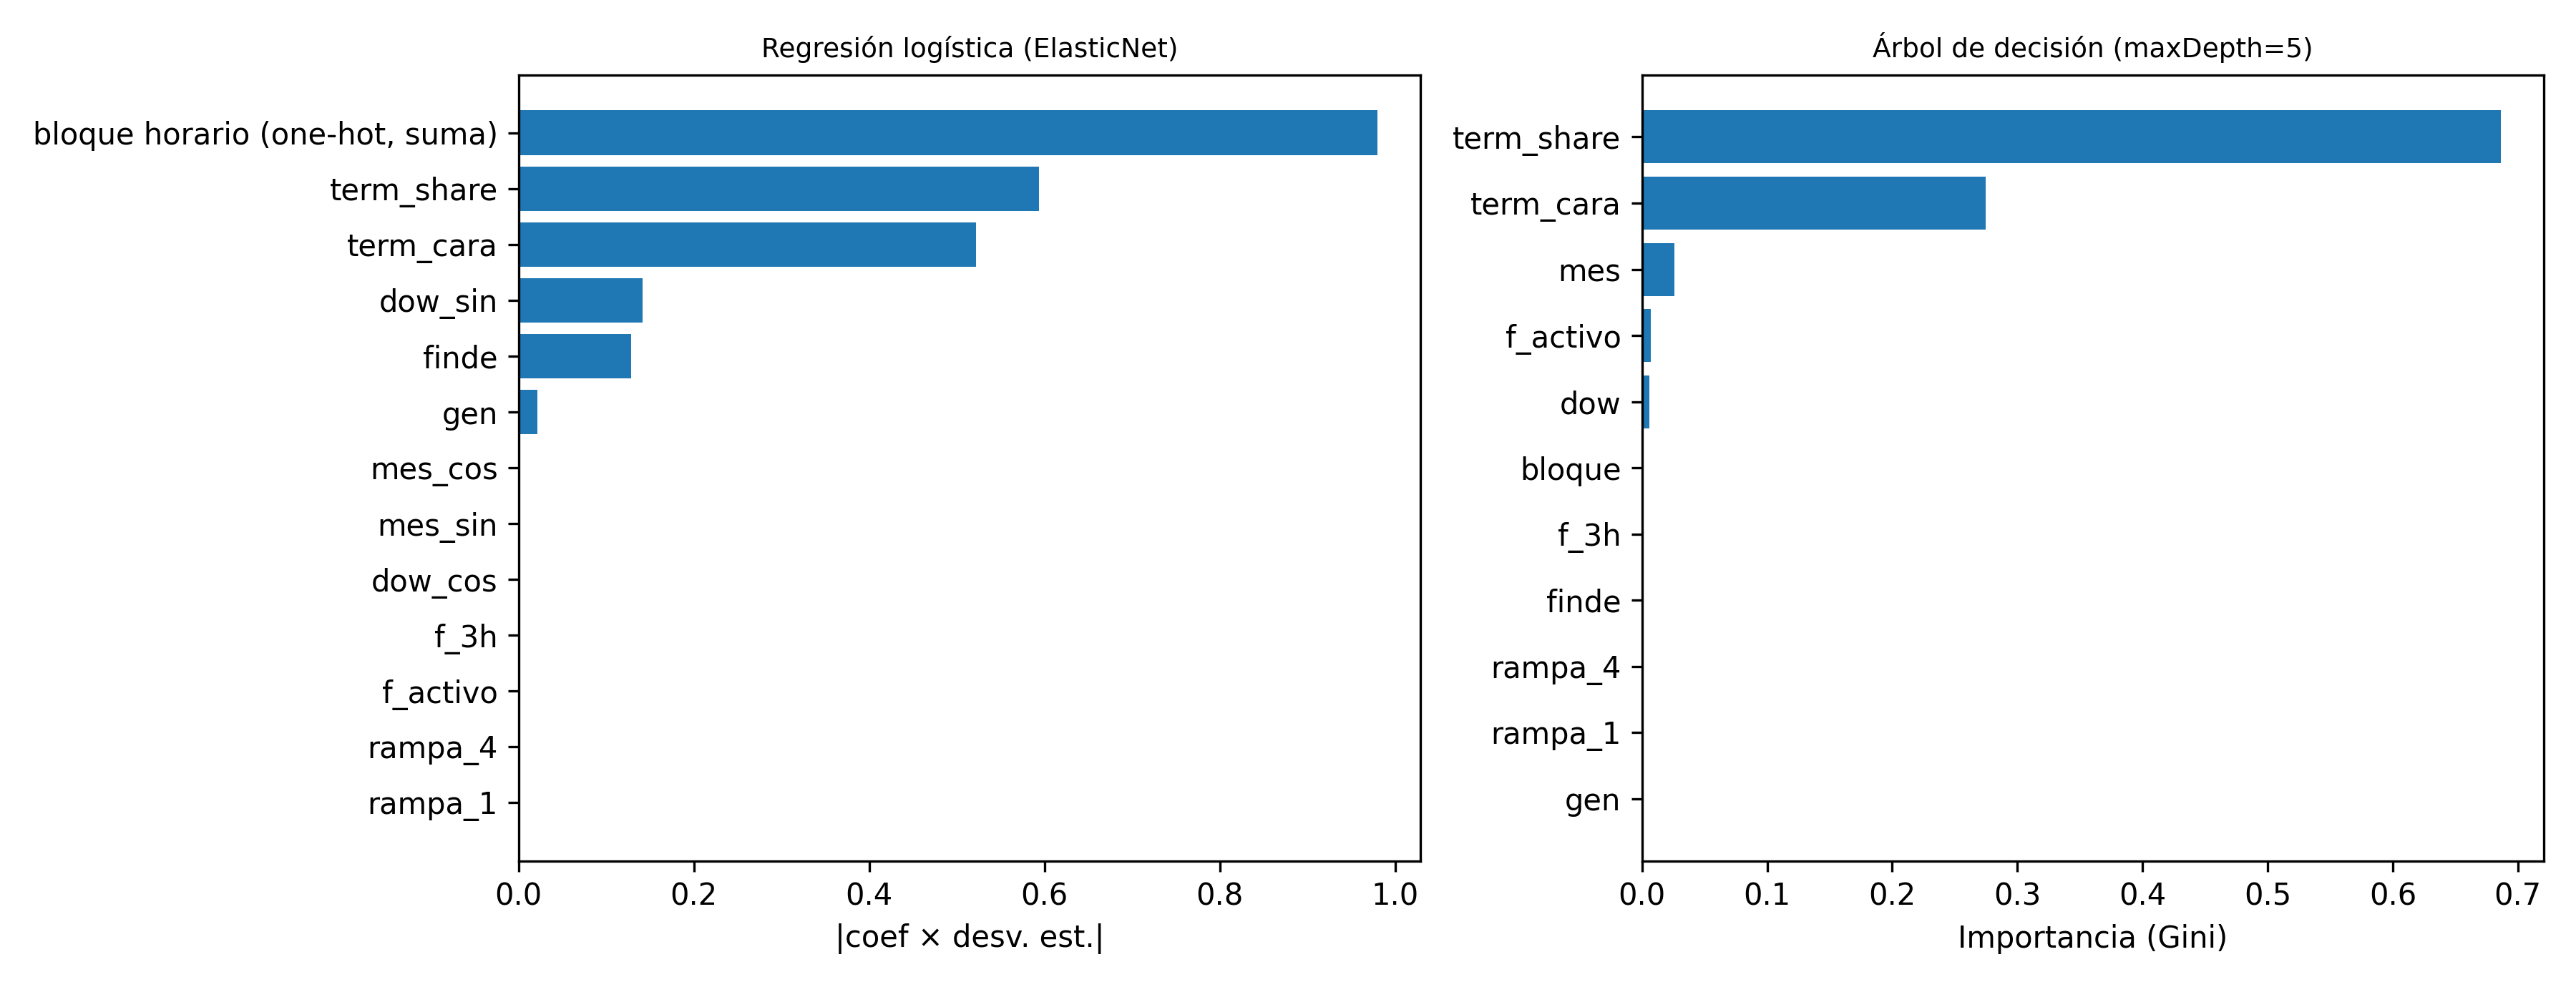

The table this chart was drawn from, first rows:
target, modelo, variable, coef, importancia
ventana, Regresión logística (ElasticNet), gen, -3.815049423828024e-05, 0.02178
ventana, Regresión logística (ElasticNet), rampa_1, 0.0, 0.0
ventana, Regresión logística (ElasticNet), rampa_4, 0.0, 0.0
ventana, Regresión logística (ElasticNet), term_cara, 0.002892, 0.5223
ventana, Regresión logística (ElasticNet), term_share, 22.92, 0.5935
ventana, Regresión logística (ElasticNet), finde, 0.2921, 0.1286
ventana, Regresión logística (ElasticNet), f_activo, 0.0, 0.0
ventana, Regresión logística (ElasticNet), f_3h, 0.0, 0.0
ventana, Regresión logística (ElasticNet), dow_sin, -0.204, 0.1415
ventana, Regresión logística (ElasticNet), dow_cos, 0.0, 0.0
ventana, Regresión logística (ElasticNet), mes_sin, 0.0, 0.0
ventana, Regresión logística (ElasticNet), mes_cos, 0.0, 0.0
ventana, Regresión logística (ElasticNet), bloque horario (one-hot, suma), , 0.98
ventana, Árbol de decisión (maxDepth=5), gen, , 0.0
ventana, Árbol de decisión (maxDepth=5), rampa_1, , 0.0
ventana, Árbol de decisión (maxDepth=5), rampa_4, , 0.0
ventana, Árbol de decisión (maxDepth=5), term_cara, , 0.2748
ventana, Árbol de decisión (maxDepth=5), term_share, , 0.6864
ventana, Árbol de decisión (maxDepth=5), finde, , 0.0
ventana, Árbol de decisión (maxDepth=5), f_activo, , 0.006952
ventana, Árbol de decisión (maxDepth=5), f_3h, , 0.0
ventana, Árbol de decisión (maxDepth=5), bloque, , 0.0
ventana, Árbol de decisión (maxDepth=5), dow, , 0.005866
ventana, Árbol de decisión (maxDepth=5), mes, , 0.02605
t4, Regresión logística (ElasticNet), gen, -0.0001173, 0.06668
t4, Regresión logística (ElasticNet), rampa_1, 0.0002815, 0.03416
t4, Regresión logística (ElasticNet), rampa_4, 0.0, 0.0
t4, Regresión logística (ElasticNet), term_cara, 0.003198, 0.5769
t4, Regresión logística (ElasticNet), term_share, 25.54, 0.6605
t4, Regresión logística (ElasticNet), finde, 0.3265, 0.1442
t4, Regresión logística (ElasticNet), f_activo, -0.01663, 0.00393
t4, Regresión logística (ElasticNet), f_3h, -0.06157, 0.02882
t4, Regresión logística (ElasticNet), dow_sin, -0.376, 0.2609
t4, Regresión logística (ElasticNet), dow_cos, 0.01379, 0.009892
t4, Regresión logística (ElasticNet), mes_sin, 0.1566, 0.1044
t4, Regresión logística (ElasticNet), mes_cos, 0.06029, 0.04414
t4, Regresión logística (ElasticNet), bloque horario (one-hot, suma), , 0.7927
t4, Árbol de decisión (maxDepth=5), gen, , 0.0
t4, Árbol de decisión (maxDepth=5), rampa_1, , 0.0
t4, Árbol de decisión (maxDepth=5), rampa_4, , 0.0
t4, Árbol de decisión (maxDepth=5), term_cara, , 0.19
t4, Árbol de decisión (maxDepth=5), term_share, , 0.768
t4, Árbol de decisión (maxDepth=5), finde, , 0.0
t4, Árbol de decisión (maxDepth=5), f_activo, , 0.006346
t4, Árbol de decisión (maxDepth=5), f_3h, , 0.004242
t4, Árbol de decisión (maxDepth=5), bloque, , 0.003027
t4, Árbol de decisión (maxDepth=5), dow, , 0.0
t4, Árbol de decisión (maxDepth=5), mes, , 0.02844
